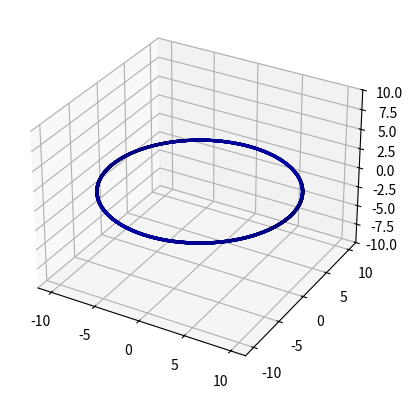

Recreate this plot in Python.
from mpl_toolkits.mplot3d import axes3d
import matplotlib.pyplot as plt
from matplotlib.patches import Circle, PathPatch
import mpl_toolkits.mplot3d.art3d as art3d
from itertools import count
import numpy as np
import math


def plotRing(Radius, With):
    theta = np.linspace(0, 2.*np.pi, 100)
    phi = np.linspace(0, 2*np.pi, 100)
    theta, phi = np.meshgrid(theta, phi)
    x = (Radius + With*np.cos(theta)) * np.cos(phi)
    y = (Radius + With*np.cos(theta)) * np.sin(phi)
    z = With * np.sin(theta)
    return x ,y ,z

fig = plt.figure()
ax1 = fig.add_subplot(111, projection='3d')
ax1.set_zlim(-10,10)
x , y , z = plotRing(10, 0.1)
print(x, "\n\n\n\n\n\n\n\n\n" , y,"\n\n\n\n\n\n\n\n\n", z)
ax1.plot_surface(y, x, z, rstride=5, cstride=5, color='b', edgecolors='b')


plt.show()









